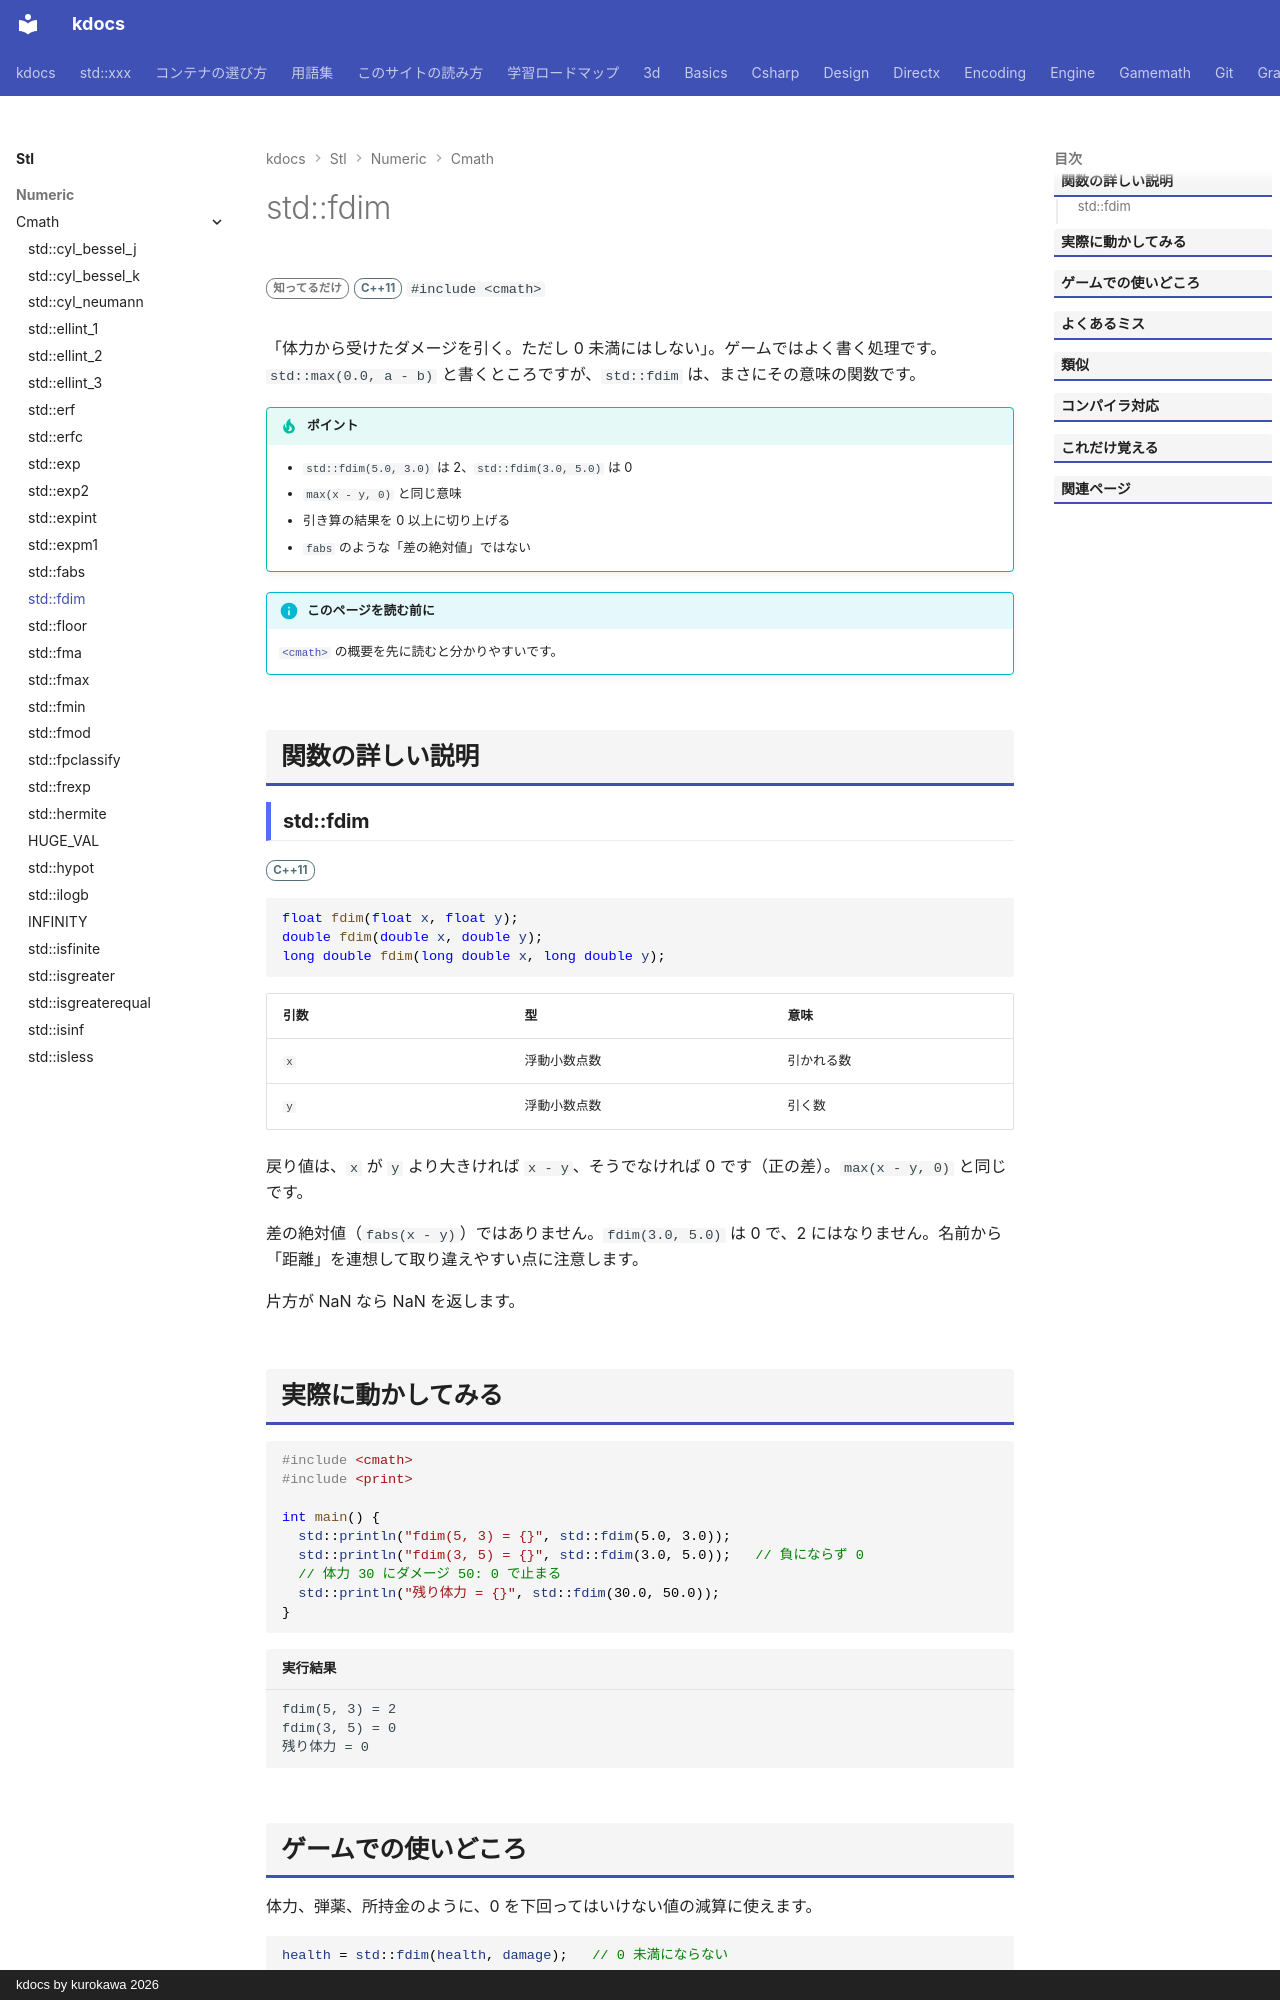

repository: qwzxdf/kdocs · page: stl/numeric/cmath/fdim/index.html · generator: mkdocs · copyright: kdocs by kurokawa 2026

---
title: std::fdim
summary: "x − y が正ならその値、そうでなければ 0 を返す。"
order: 900
group: 数学関数（<cmath>）
tags:
  - 数値
---

# std::fdim

<div class="page-badges" markdown>
<span class="rank rank-rare">知ってるだけ</span>
<span class="ver ver-11">C++11</span>
`#include <cmath>`
</div>

「体力から受けたダメージを引く。ただし 0 未満にはしない」。ゲームではよく書く処理です。`std::max(0.0, a - b)` と書くところですが、`std::fdim` は、まさにその意味の関数です。

!!! tip "ポイント"
    - `std::fdim(5.0, 3.0)` は 2、`std::fdim(3.0, 5.0)` は 0
    - `max(x - y, 0)` と同じ意味
    - 引き算の結果を 0 以上に切り上げる
    - `fabs` のような「差の絶対値」ではない

!!! info "このページを読む前に"
    [`<cmath>`](../cmath.md) の概要を先に読むと分かりやすいです。

## 関数の詳しい説明

### std::fdim {#fdim}

<span class="ver ver-11">C++11</span>

```cpp
float fdim(float x, float y);
double fdim(double x, double y);
long double fdim(long double x, long double y);
```

| 引数 | 型 | 意味 |
| --- | --- | --- |
| `x` | 浮動小数点数 | 引かれる数 |
| `y` | 浮動小数点数 | 引く数 |

戻り値は、`x` が `y` より大きければ `x - y`、そうでなければ 0 です（正の差）。`max(x - y, 0)` と同じです。

差の絶対値（`fabs(x - y)`）ではありません。`fdim(3.0, 5.0)` は 0 で、2 にはなりません。名前から「距離」を連想して取り違えやすい点に注意します。

片方が NaN なら NaN を返します。
